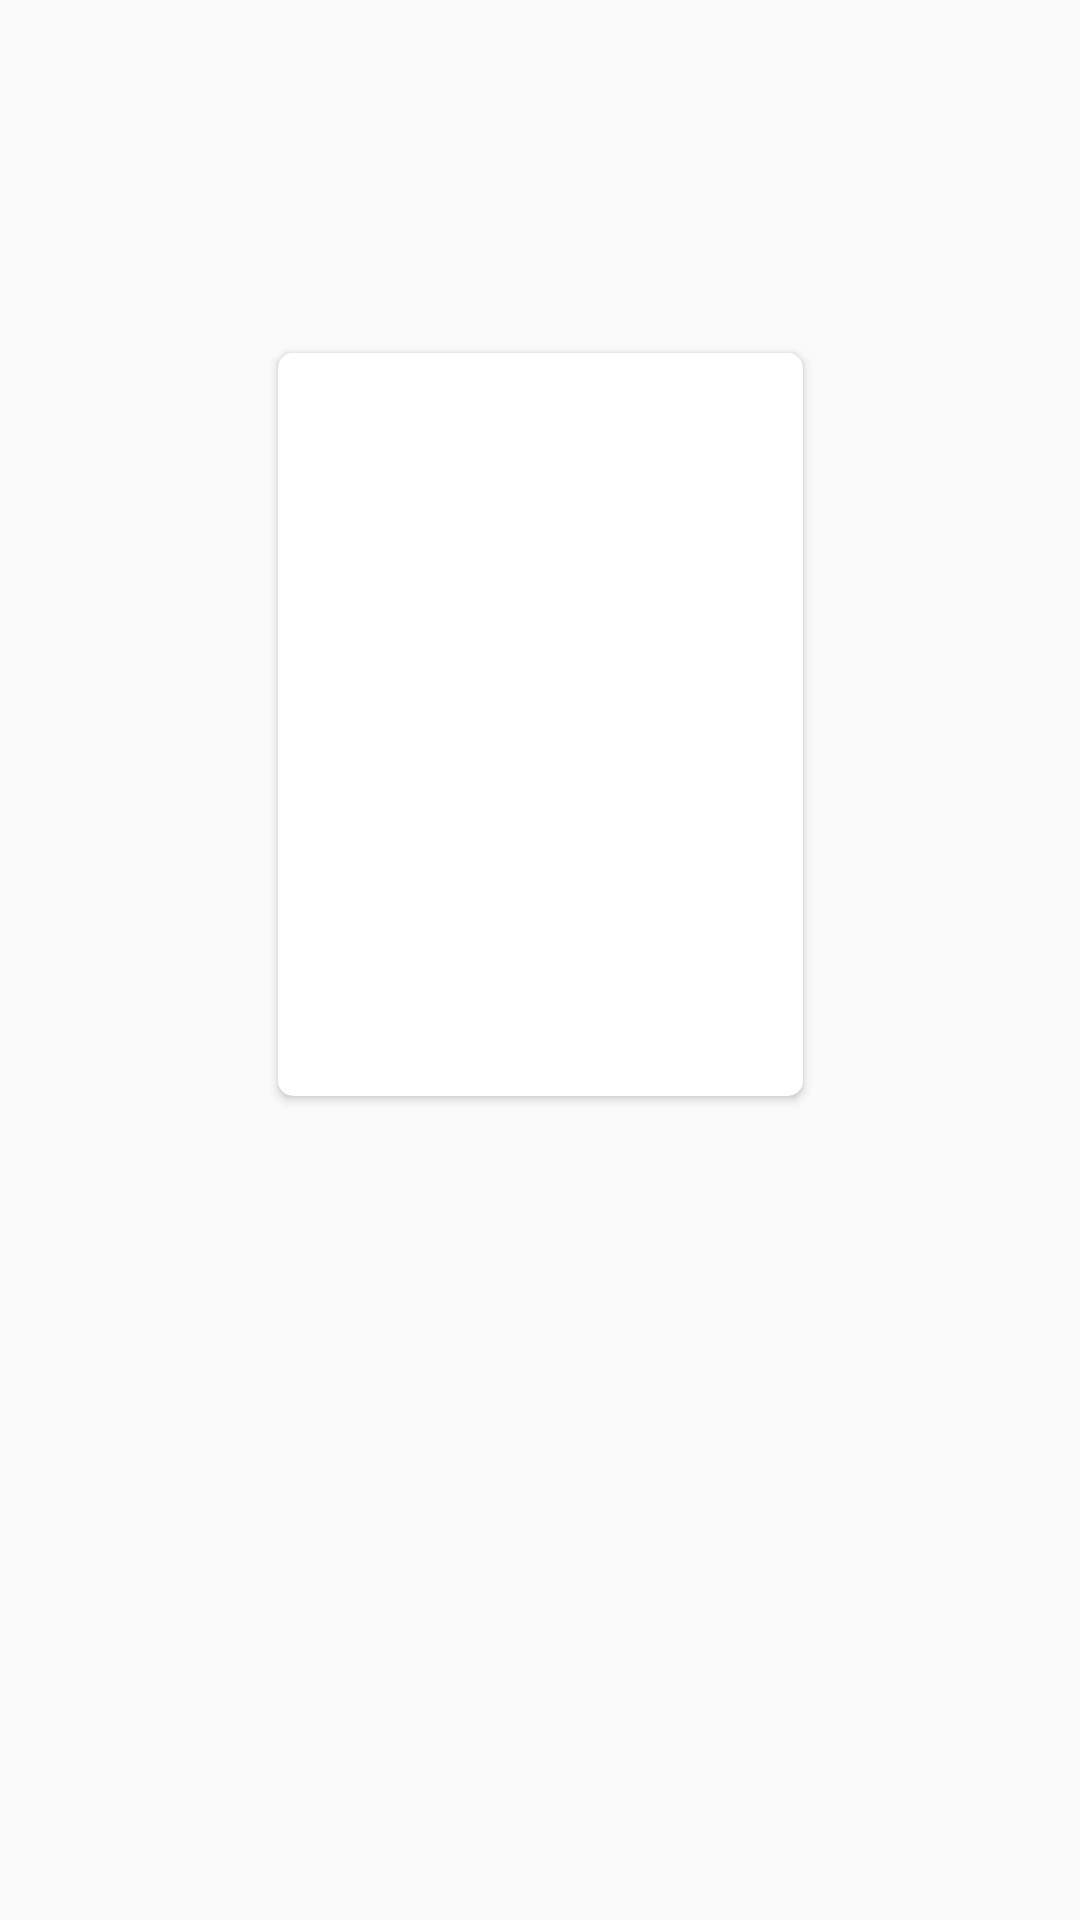

This screen was rendered from an Android layout file. Write that file and the resources it references.
<!-- AndroidManifest.xml: application theme AppTheme -->
<!-- res/layout/card_recycler_item.xml -->
<androidx.constraintlayout.widget.ConstraintLayout xmlns:android="http://schemas.android.com/apk/res/android"
    xmlns:app="http://schemas.android.com/apk/res-auto"
    xmlns:tools="http://schemas.android.com/tools"
    android:layout_width="match_parent"
    android:layout_height="wrap_content"
    android:clipToPadding="false">

    <TextView
        android:id="@+id/card_item_name"
        android:layout_width="wrap_content"
        android:layout_height="wrap_content"
        android:layout_marginTop="10dp"
        android:gravity="center"
        android:paddingStart="5dp"
        android:textColor="#000"
        android:paddingEnd="5dp"
        android:textSize="20sp"
        app:layout_constraintEnd_toEndOf="@+id/card_item"
        app:layout_constraintStart_toStartOf="@+id/card_item"
        app:layout_constraintTop_toBottomOf="@+id/card_item"
        tools:text="Card Name" />

    <androidx.cardview.widget.CardView
        android:id="@+id/card_item"
        android:layout_width="wrap_content"
        android:layout_height="wrap_content"
        app:cardCornerRadius="5dp"
        app:layout_constraintBottom_toBottomOf="parent"
        app:layout_constraintEnd_toEndOf="parent"
        app:layout_constraintStart_toStartOf="parent"
        app:layout_constraintTop_toTopOf="parent"
        app:layout_constraintVertical_bias="0.3">


        <androidx.constraintlayout.widget.ConstraintLayout
            android:layout_width="175dp"
            android:layout_height="247.5dp">

            <ImageView
                android:id="@+id/card_item_image"
                android:layout_width="match_parent"
                tools:src="@drawable/test_image"
                android:layout_height="match_parent"
                android:scaleType="centerCrop" />

        </androidx.constraintlayout.widget.ConstraintLayout>

    </androidx.cardview.widget.CardView>


</androidx.constraintlayout.widget.ConstraintLayout>
<!-- resources referenced by this layout -->
<resources>
  <!-- drawable test_image: png bitmap (drawable-hdpi, 24637 bytes) -->
  <style name="AppTheme" parent="Theme.AppCompat.Light.DarkActionBar">
  
          
          <item name="colorPrimary">@color/colorPrimary</item>
          <item name="colorPrimaryDark">@color/colorPrimaryDark</item>
          <item name="colorAccent">@color/colorPrimaryLight</item>
      </style>
  <color name="colorPrimary">#448aff</color>
  <color name="colorPrimaryDark">#005ecb</color>
  <color name="colorPrimaryLight">#83b9ff</color>
</resources>
